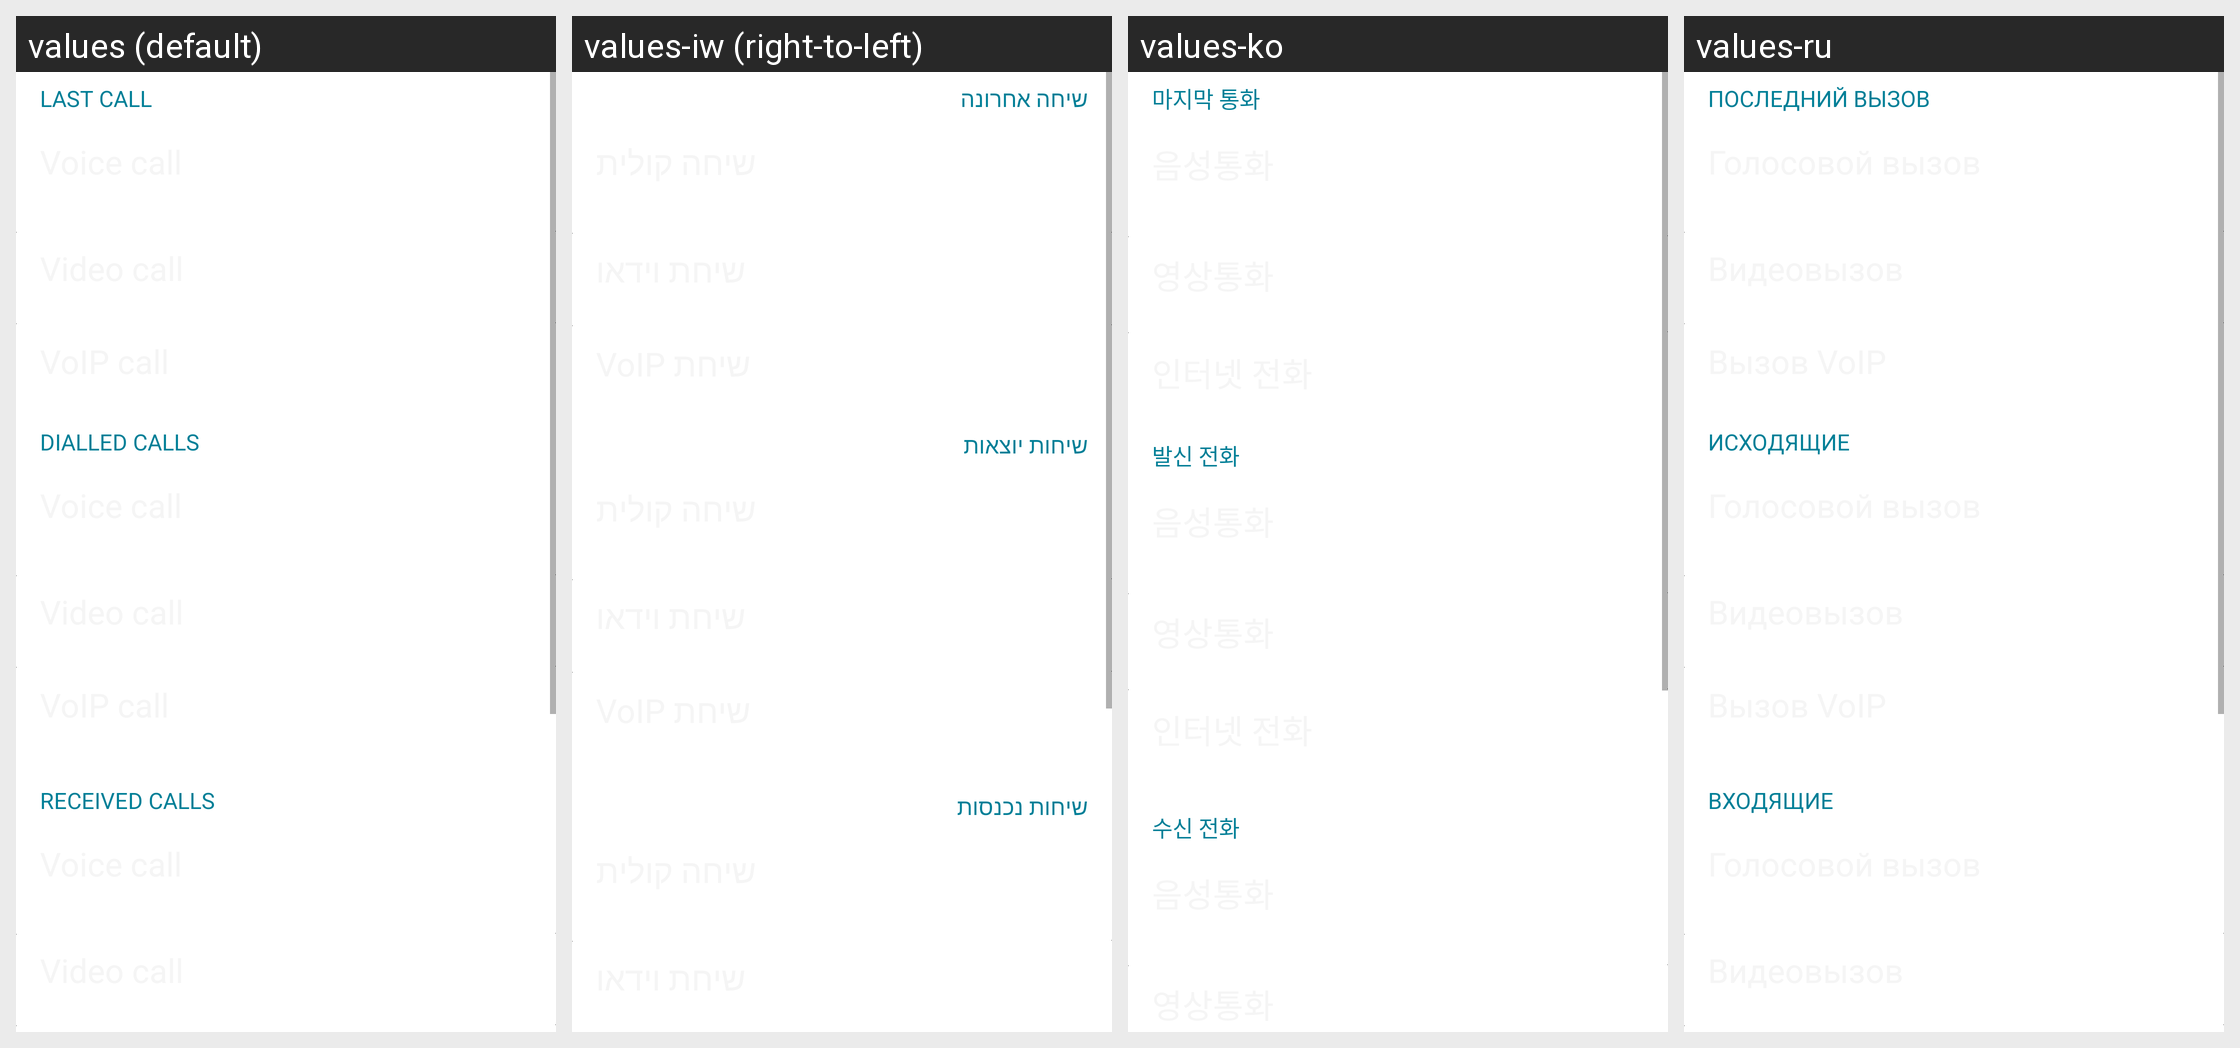

The same Android screen rendered under several of its app's locales, left to right. List the strings drawn on it with the default value and each locale's translation.
Android screen res/layout/call_log_duration.xml rendered under 4 locales, left to right: values (default), values-iw (right-to-left), values-ko, values-ru. Device: Nexus 5 (rendered at 1080×1920; each locale shown at half size, 540×960, under a caption strip naming it); theme Theme.MaterialComponents.DayNight.NoActionBar.
Other locales in the repository, not shown: values-ar, values-as, values-az, values-bg, values-bn, values-ca, values-cs, values-da, values-de, values-el, values-en-rPH, values-en-rUS, values-es-rES, values-es-rUS, values-et, values-eu, values-fa, values-fi, values-fr, values-fr-rCA, values-ga, values-gl, values-gu, values-hi, values-hr, values-hu, values-hy, values-in, values-is, values-it, values-ja, values-ka, values-kk, values-km, values-kn, values-lo, values-lt, values-lv, values-mk, values-ml, values-mn, values-mr, values-ms, values-my, values-nb, values-ne, values-nl, values-or, values-pa, values-pl, values-pt, values-pt-rBR, values-pt-rPT, values-ro, values-si, values-sk, values-sl, values-sq, values-sr, values-sv, values-ta, values-te, values-th, values-tl, values-tr, values-uk, values-ur, values-uz, values-vi, values-zh-rCN, values-zh-rHK, values-zh-rSG, values-zh-rTW.
Strings drawn on this screen, with the default value and each locale's value (text and hints the layout hard-codes, and strings that could not be matched under every locale, appear in the picture but are not listed):

last_call
  values: LAST CALL
  values-iw: שיחה אחרונה
  values-ko: 마지막 통화
  values-ru: ПОСЛЕДНИЙ ВЫЗОВ

viewby_dialledcalls_upper_case
  values: DIALLED CALLS
  values-iw: שיחות יוצאות
  values-ko: 발신 전화
  values-ru: ИСХОДЯЩИЕ

viewby_receivedcalls_upper_case
  values: RECEIVED CALLS
  values-iw: שיחות נכנסות
  values-ko: 수신 전화
  values-ru: ВХОДЯЩИЕ
